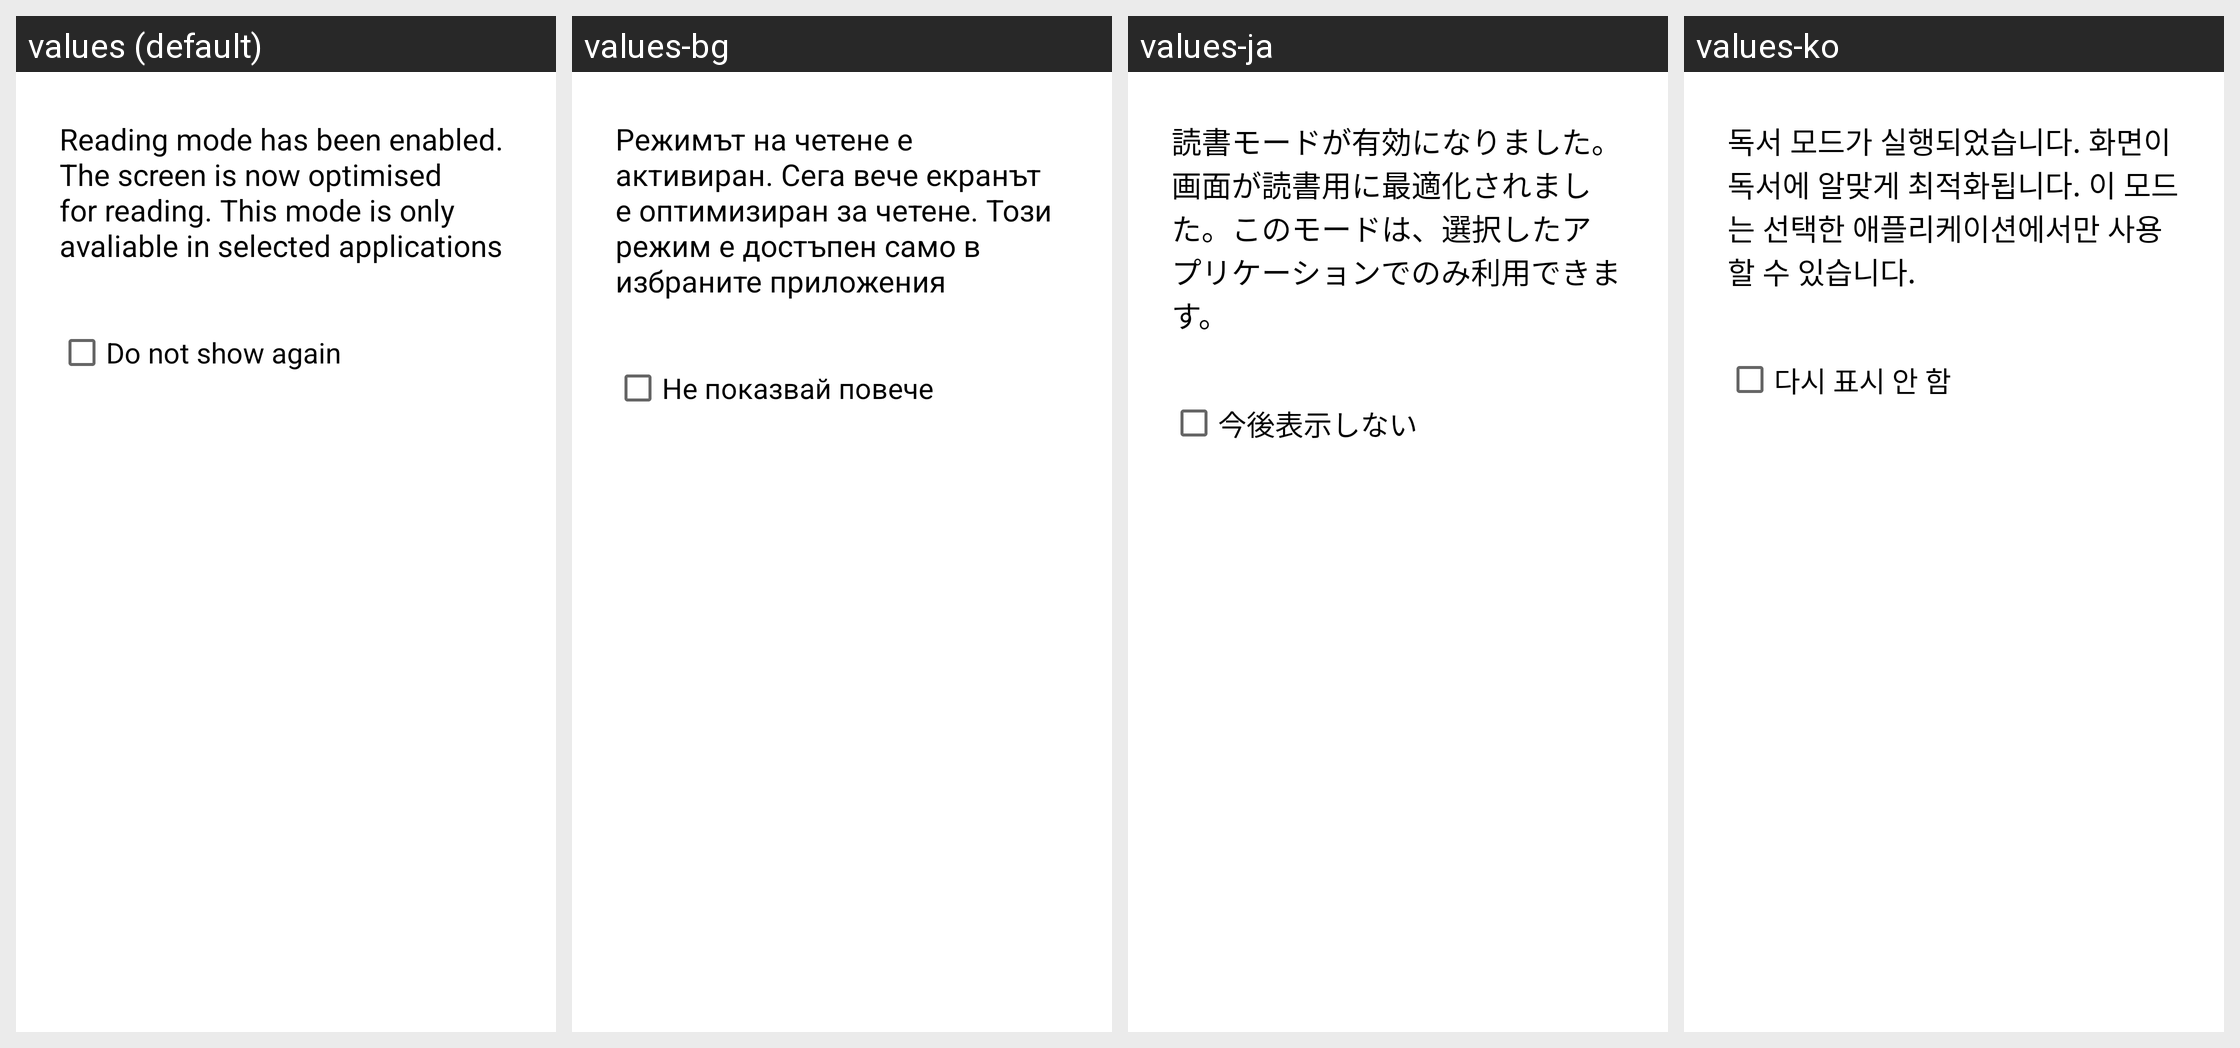

Translations of the strings shown on this Android screen, per locale in the grid:
Android screen res/layout/tw_quick_setting_readingmode_alertdialog.xml rendered under 4 locales, left to right: values (default), values-bg, values-ja, values-ko. Device: Nexus 5 (rendered at 1080×1920; each locale shown at half size, 540×960, under a caption strip naming it); theme Theme.MaterialComponents.DayNight.NoActionBar.
Other locales in the repository, not shown: values-ar, values-az, values-bn, values-ca, values-cs, values-da, values-de, values-el, values-en-rGB, values-en-rPH, values-en-rUS, values-es, values-es-rES, values-es-rUS, values-et, values-eu, values-fa, values-fi, values-fr, values-fr-rCA, values-ga, values-gl, values-gu, values-hi, values-hr, values-hu, values-hy, values-in, values-is, values-it, values-iw, values-ka, values-kk, values-km, values-kn, values-lo, values-lt, values-lv, values-mk, values-ml, values-mr, values-ms, values-my, values-nb, values-ne, values-nl, values-pa, values-pl, values-pt, values-pt-rBR, values-pt-rPT, values-ro, values-ru, values-si, values-sk, values-sl, values-sq, values-sr, values-sv, values-ta, values-te, values-th, values-tr, values-uk, values-ur, values-uz, values-vi, values-zh-rCN, values-zh-rHK, values-zh-rSG, values-zh-rTW.
Strings drawn on this screen, with the default value and each locale's value (text and hints the layout hard-codes, and strings that could not be matched under every locale, appear in the picture but are not listed):

reading_mode_alert
  values: Reading mode has been enabled. The screen is now optimised for reading. This mode is only avaliable in selected applications
  values-bg: Режимът на четене е активиран. Сега вече екранът е оптимизиран за четене. Този режим е достъпен само в избраните приложения
  values-ja: 読書モードが有効になりました。画面が読書用に最適化されました。このモードは、選択したアプリケーションでのみ利用できます。
  values-ko: 독서 모드가 실행되었습니다. 화면이 독서에 알맞게 최적화됩니다. 이 모드는 선택한 애플리케이션에서만 사용할 수 있습니다.

warning_alert_check
  values: Do not show again
  values-bg: Не показвай повече
  values-ja: 今後表示しない
  values-ko: 다시 표시 안 함
